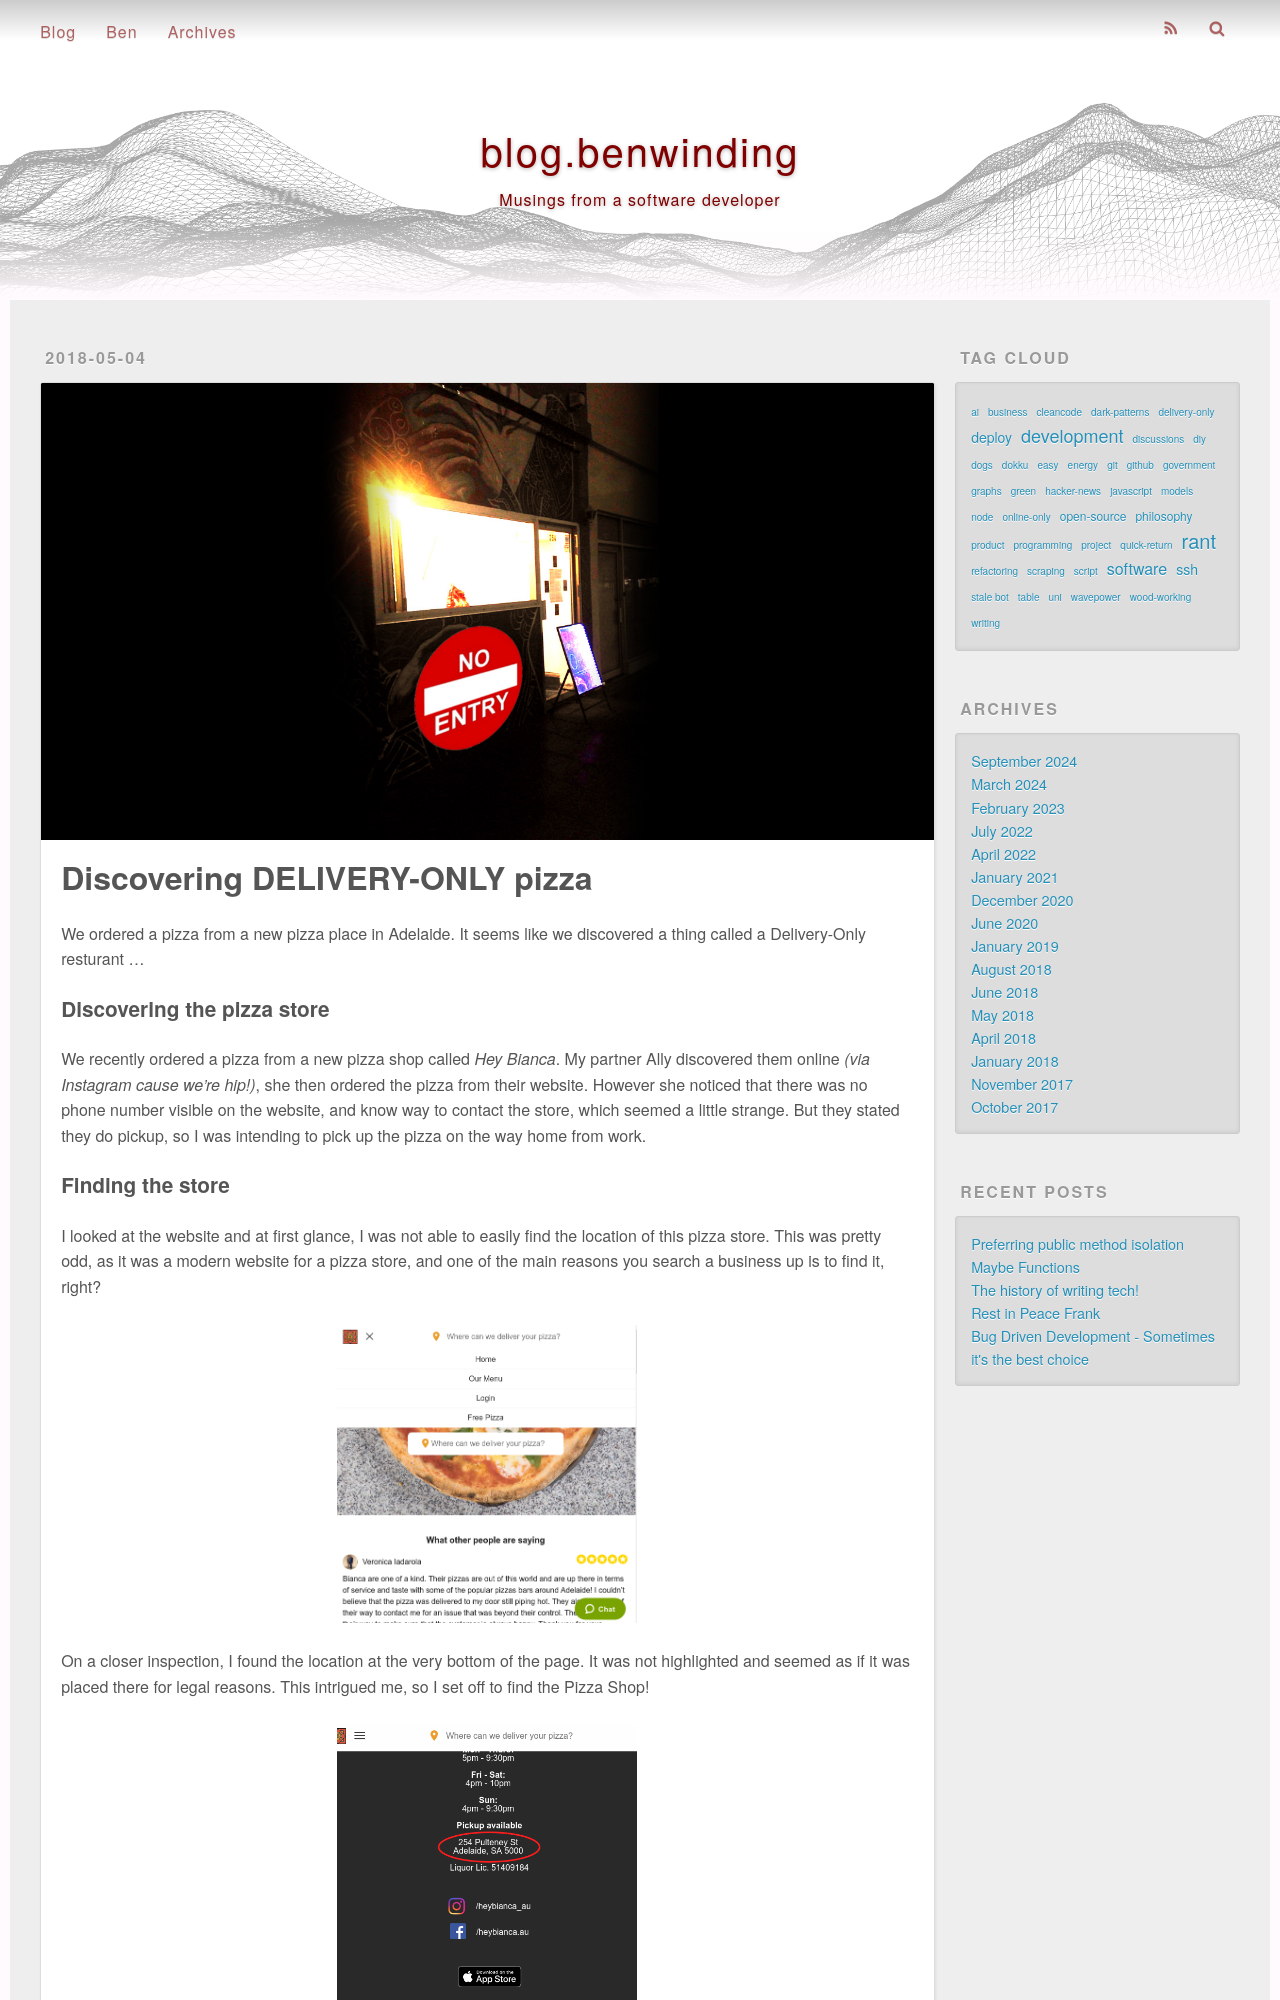

repository: benwinding/benw-blog · page: discovering-delivery-only-pizza/index.html · generator: jekyll

---
title: Discovering DELIVERY-ONLY pizza 
description: Some businesses are recognizing that tradtional services may be redundant. We found this out the hard way, while ordering a pizza.
date: 2018-05-04 19:23:45
photos: 
- /images/imgur/hBmCVRv.jpg
- /images/imgur/db2OC0u.png
- /images/imgur/kvA6BCR.png
- /images/imgur/oamYRyN.png
tags:
- delivery-only
- rant
---

We ordered a pizza from a new pizza place in Adelaide. It seems like we discovered a thing called a Delivery-Only resturant ...

<!-- more --> 

### Discovering the pizza store

We recently ordered a pizza from a new pizza shop called *Hey Bianca*. My partner Ally discovered them online *(via Instagram cause we're hip!)*, she then ordered the pizza from their website. However she noticed that there was no phone number visible on the website, and know way to contact the store, which seemed a little strange. But they stated they do pickup, so I was intending to pick up the pizza on the way home from work.

### Finding the store

I looked at the website and at first glance, I was not able to easily find the location of this pizza store. This was pretty odd, as it was a modern website for a pizza store, and one of the main reasons you search a business up is to find it, right?

<img src="/images/imgur/db2OC0u.png" alt="Initial first glance at www.heybianca.co " style="max-width: 300px;"/>

On a closer inspection, I found the location at the very bottom of the page. It was not highlighted and seemed as if it was placed there for legal reasons. This intrigued me, so I set off to find the Pizza Shop!

<img src="/images/imgur/kvA6BCR.png" alt="There's the address!" style="max-width: 300px;"/>
